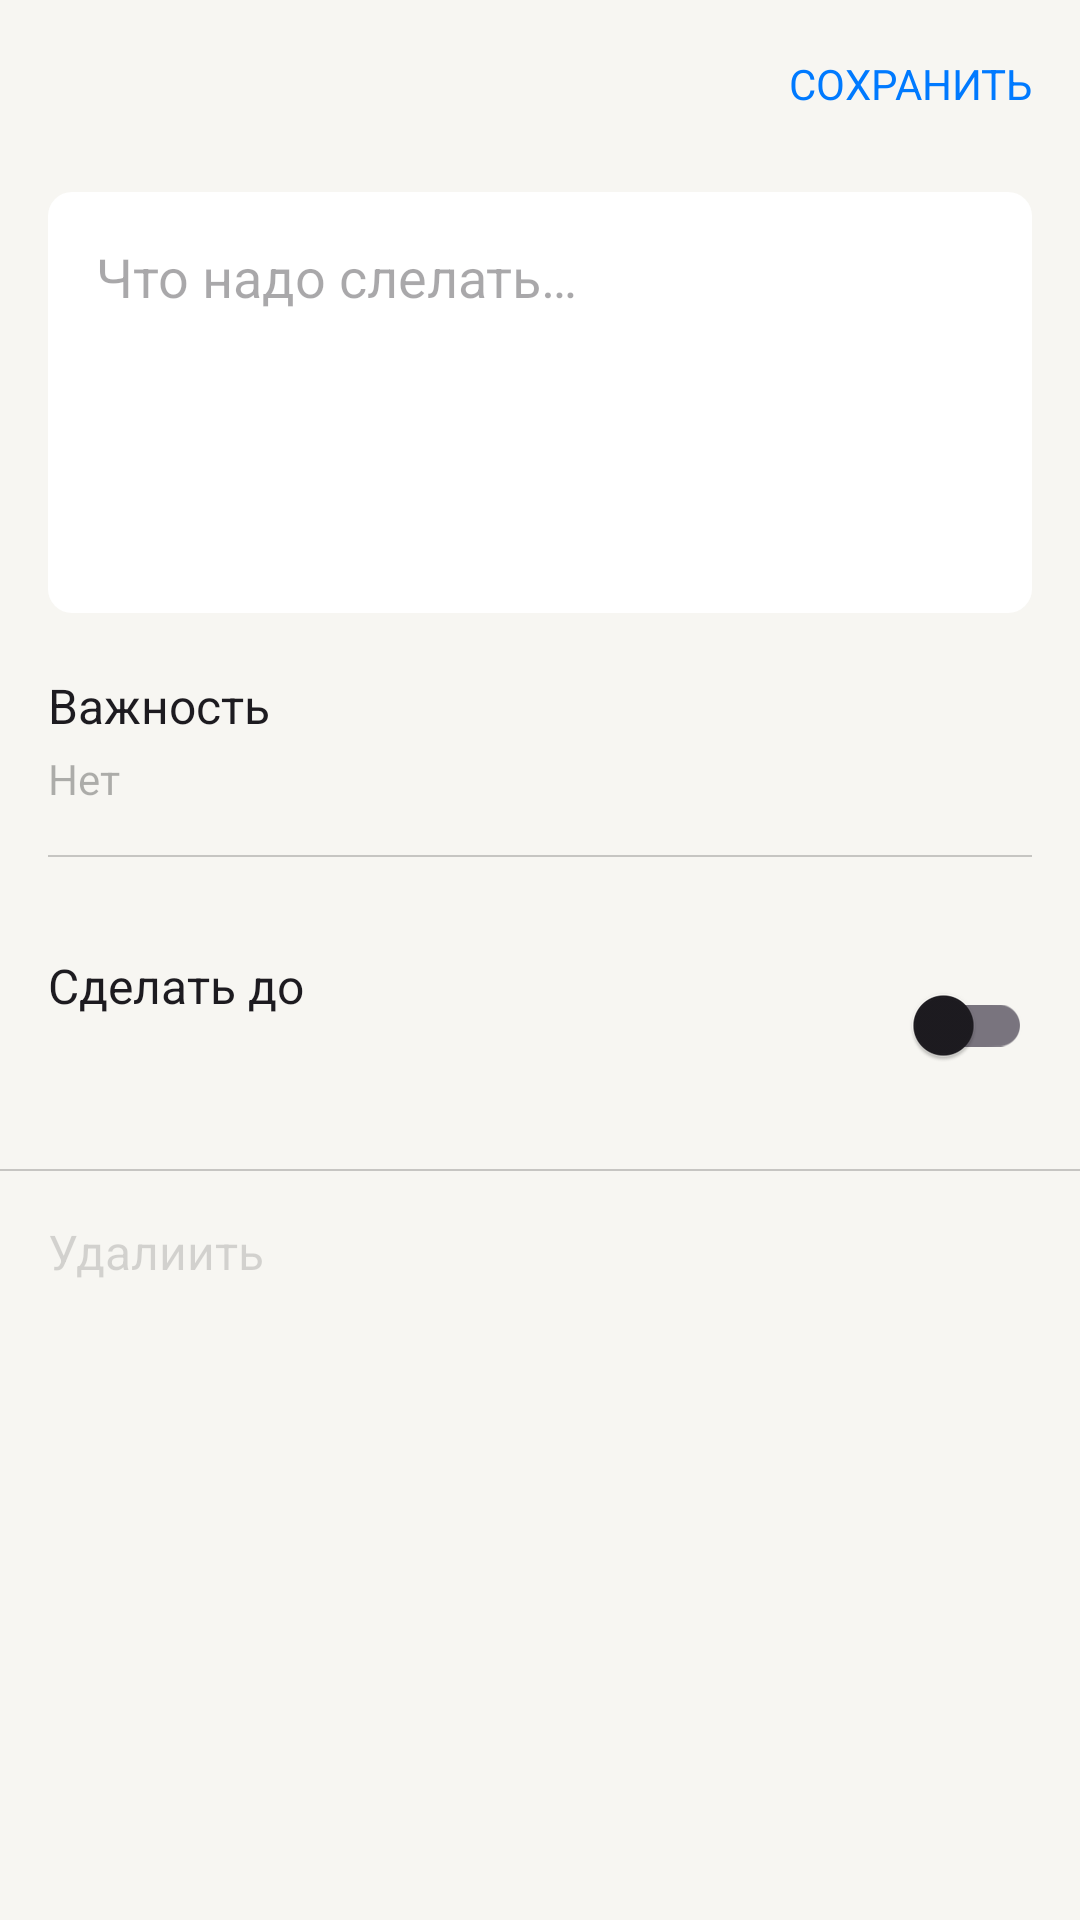

The Android layout XML behind this screen, and the referenced resources:
<!-- AndroidManifest.xml: application theme Theme.ToDoApp -->
<!-- res/layout/fragment_task_page.xml -->
<?xml version="1.0" encoding="utf-8"?>
<LinearLayout
    xmlns:app="http://schemas.android.com/apk/res-auto"
    xmlns:android="http://schemas.android.com/apk/res/android"
    android:layout_width="match_parent"
    android:layout_height="match_parent"
    android:background="@color/primary"
    android:orientation="vertical">

    <Toolbar
        android:id="@+id/toolbar"
        android:orientation="horizontal"
        android:layout_gravity="center"
        android:layout_width="match_parent"
        android:layout_height="?actionBarSize"
        android:elevation="10dp">

        <ImageView
            android:id="@+id/cross"
            android:contentDescription="@string/cross"
            android:layout_margin="20dp"
            android:src="@drawable/close"
            app:tint="@color/primaryLabel"
            android:layout_width="wrap_content"
            android:layout_height="wrap_content"/>
        
        <TextView
            android:id="@+id/save"
            android:layout_gravity="center|end"
            android:layout_width="wrap_content"
            android:layout_height="wrap_content"
            android:textColor="@color/blue"
            android:layout_marginEnd="16dp"
            style="@style/textFamily.LargeTitle.title.Button"
            android:text="@string/save"/>
        
    </Toolbar>
    
    <androidx.core.widget.NestedScrollView
        android:layout_width="match_parent"
        android:layout_height="match_parent">
        
        <LinearLayout
            android:orientation="vertical"
            android:layout_width="match_parent"
            android:layout_height="match_parent">
            
            <EditText
                android:id="@+id/todo_text"
                android:layout_width="match_parent"
                android:layout_height="wrap_content"
                android:layout_marginTop="8dp"
                android:layout_marginStart="16dp"
                android:layout_marginEnd="16dp"
                android:layout_marginBottom="4dp"
                android:gravity="start|top"
                android:inputType="textMultiLine"
                android:hint="@string/edit_hint"
                android:padding="16dp"
                android:background="@drawable/edit_bg"
                android:minLines="5"
                android:autofillHints="" />

            <TextView
                android:id="@+id/importance_title"
                android:layout_width="wrap_content"
                android:layout_height="wrap_content"
                style="@style/Body"
                android:layout_marginStart="16dp"
                android:layout_marginTop="16dp"
                android:text="@string/importance_title"/>

            <TextView
                android:id="@+id/importance_text"
                android:layout_width="wrap_content"
                android:layout_height="wrap_content"
                style="@style/Subhead"
                android:textColor="@color/tertiaryLabel"
                android:layout_marginStart="16dp"
                android:layout_marginTop="4dp"
                android:text="@string/no_example"/>

            <View
                android:layout_width="match_parent"
                android:layout_height="wrap_content"
                android:layout_margin="16dp"
                android:background="@drawable/separator"/>

            <FrameLayout
                android:padding="16dp"
                android:layout_width="match_parent"
                android:layout_height="wrap_content">

                <TextView
                    android:id="@+id/deadline_title"
                    android:layout_width="wrap_content"
                    android:layout_height="wrap_content"
                    style="@style/Body"
                    android:text="@string/dedline_title"/>

                <TextView
                    android:id="@+id/deadline_text"
                    android:layout_width="wrap_content"
                    android:layout_height="wrap_content"
                    style="@style/Subhead"
                    android:visibility="gone"
                    android:layout_gravity="bottom"
                    android:textColor="@color/blue"/>

                <com.google.android.material.switchmaterial.SwitchMaterial
                    android:id="@+id/switchPicker"
                    android:layout_width="wrap_content"
                    android:layout_height="wrap_content"
                    android:layout_gravity="end"/>

            </FrameLayout>

            <View
                android:layout_marginTop="8dp"
                android:layout_width="match_parent"
                android:layout_height="wrap_content"
                android:background="@drawable/separator"/>

            <LinearLayout
                android:id="@+id/delete_block"
                android:layout_width="wrap_content"
                android:layout_height="wrap_content"
                android:layout_margin="16dp"
                android:gravity="center"
                android:orientation="horizontal">

                <ImageView
                    android:id="@+id/delete_img"
                    android:src="@drawable/delete"
                    app:tint="@color/disable"
                    android:layout_width="wrap_content"
                    android:layout_height="wrap_content"/>

                <TextView
                    android:id="@+id/delete_text"
                    android:layout_width="wrap_content"
                    android:layout_height="wrap_content"
                    style="@style/Body"
                    android:textColor="@color/disable"
                    android:text="@string/delete"/>

            </LinearLayout>
            
        </LinearLayout>
        
    </androidx.core.widget.NestedScrollView>

</LinearLayout>
<!-- resources referenced by this layout -->
<resources>
  <color name="blue">#007AFF</color>
  <color name="disable">#26000000</color>
  <color name="primary">#F7F6F2</color>
  <color name="primaryLabel">@color/black</color>
  <color name="tertiaryLabel">#4D000000</color>
  <!-- drawable edit_bg (drawable) -->
  <?xml version="1.0" encoding="utf-8"?>
  <shape xmlns:android="http://schemas.android.com/apk/res/android" android:shape="rectangle">
  
      <solid android:color="@color/secondary"/>
  
      <corners android:radius="8dp"/>
  
  </shape>
  <!-- drawable separator (drawable) -->
  <?xml version="1.0" encoding="utf-8"?>
  <shape xmlns:android="http://schemas.android.com/apk/res/android" android:shape="rectangle">
  
      <solid android:color="@color/separator"/>
  
      <size android:height="0.5dp"/>
  
  </shape>
  <string name="cross">cross</string>
  <string name="dedline_title">Сделать до</string>
  <string name="delete">Удалиить</string>
  <string name="edit_hint">Что надо слелать…</string>
  <string name="importance_title">Важность</string>
  <string name="no_example">Нет</string>
  <string name="save">СОХРАНИТЬ</string>
  <style name="Body" parent="textFamily">
          <item name="android:layout_weight">400</item>
          <item name="android:textSize">16sp</item>
          <item name="lineHeight">20dp</item>
      </style>
  <style name="Subhead" parent="Body">
          <item name="android:textSize">14sp</item>
      </style>
  <style name="textFamily.LargeTitle.title.Button">
          <item name="android:textSize">14sp</item>
          <item name="lineHeight">24dp</item>
          <item name="android:textAlignment">center</item>
      </style>
  <style name="Theme.ToDoApp" parent="Base.Theme.ToDoApp" />
  <color name="black">#FF000000</color>
  <color name="secondary">@color/white</color>
  <color name="separator">#33000000</color>
  <style name="textFamily" parent="TextAppearance.AppCompat.Headline">
          <item name="fontFamily">@font/roboto</item>
      </style>
  <style name="Base.Theme.ToDoApp" parent="Theme.Material3.DayNight.NoActionBar">
          
          
          <item name="colorPrimary">@color/primary</item>
          <item name="colorSecondary">@color/secondary</item>
          <item name="android:windowBackground">@color/primary</item>
          <item name="popupMenuBackground">@color/elevated</item>
          <item name="actionBarSize">?android:actionBarSize</item>
          <item name="actionBarStyle">@style/MyActionBar</item>
      </style>
  <color name="white">#FFFFFFFF</color>
  <color name="elevated">@color/white</color>
  <style name="MyActionBar" parent="Widget.AppCompat.Light.ActionBar.Solid.Inverse">
          <item name="elevation">4dp</item>
      </style>
</resources>
